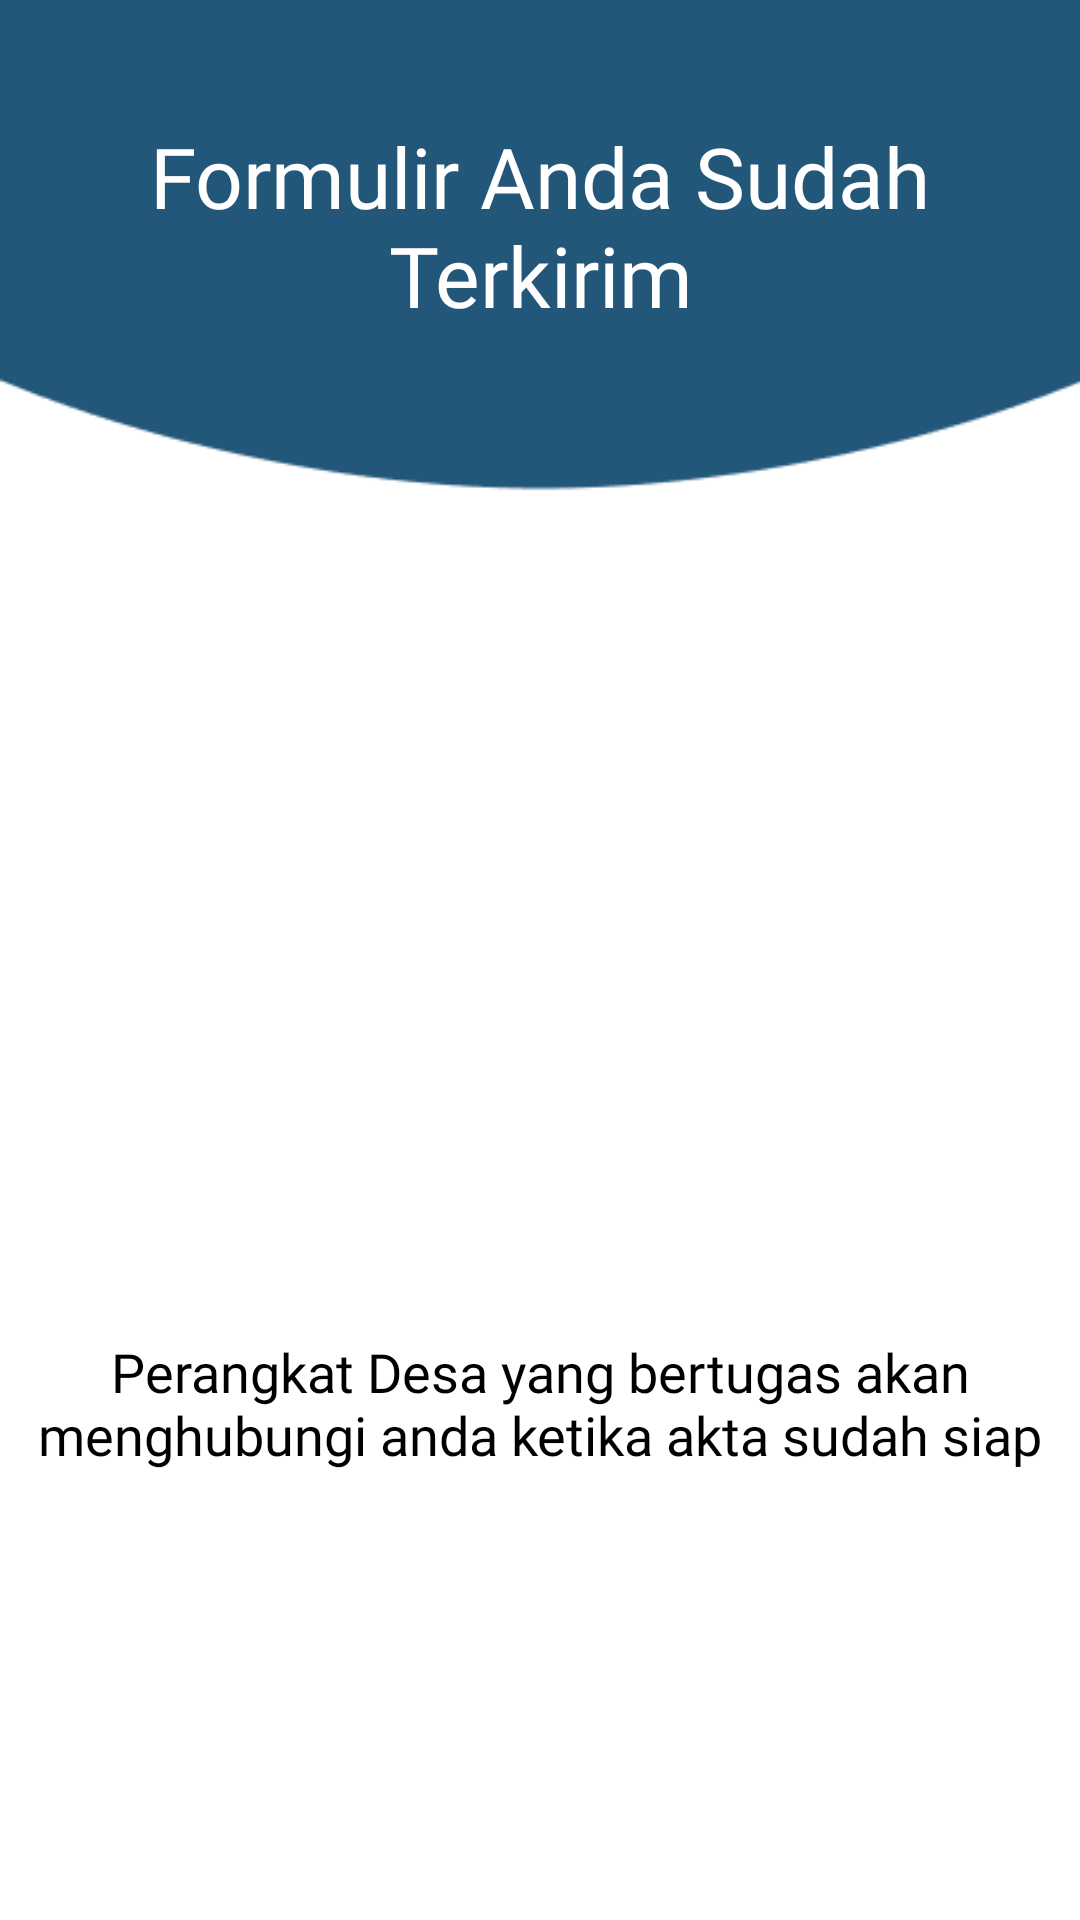

Here is an Android app screen rendered from its layout file. Give the layout XML and the strings, colors and styles it references.
<!-- AndroidManifest.xml: application theme Theme.PenakDe -->
<!-- res/layout/activity_confirmation.xml -->
<?xml version="1.0" encoding="utf-8"?>
<androidx.constraintlayout.widget.ConstraintLayout xmlns:android="http://schemas.android.com/apk/res/android"
    xmlns:app="http://schemas.android.com/apk/res-auto"
    xmlns:tools="http://schemas.android.com/tools"
    android:layout_width="match_parent"
    android:layout_height="match_parent"
    android:background="@drawable/background_confirmation"
    tools:context=".ConfirmationActivity">

    <TextView
        android:layout_width="wrap_content"
        android:layout_height="wrap_content"
        android:id="@+id/tv_confirmation"
        android:text="@string/formulir_anda_sudah_terkirim"
        android:textColor="@color/white"
        android:fontFamily="@font/poppins_semibold"
        android:textSize="28sp"
        app:layout_constraintStart_toStartOf="parent"
        app:layout_constraintEnd_toEndOf="parent"
        app:layout_constraintTop_toTopOf="parent"
        android:layout_marginTop="40dp"
        android:gravity="center" />

    <ImageView
        android:layout_width="match_parent"
        android:layout_height="250dp"
        android:id="@+id/img_confirmation"
        android:src="@drawable/img_confirmation"
        app:layout_constraintStart_toStartOf="parent"
        app:layout_constraintEnd_toEndOf="parent"
        app:layout_constraintTop_toTopOf="parent"
        app:layout_constraintBottom_toBottomOf="parent" />

    <TextView
        android:layout_width="wrap_content"
        android:layout_height="wrap_content"
        android:id="@+id/tv_confirmation_detail"
        android:text="@string/confirmation"
        android:fontFamily="@font/poppins_regular"
        app:layout_constraintTop_toBottomOf="@id/img_confirmation"
        app:layout_constraintStart_toStartOf="parent"
        app:layout_constraintEnd_toEndOf="parent"
        android:textSize="18sp"
        android:textColor="@color/black"
        android:gravity="center" />

    <androidx.appcompat.widget.AppCompatButton
        android:layout_width="wrap_content"
        android:layout_height="40dp"
        android:id="@+id/btn_confirmation"
        android:text="@string/halaman_utama"
        android:background="@drawable/custom_button"
        style="@style/btn_continue"
        android:layout_marginBottom="20dp"
        app:layout_constraintStart_toStartOf="parent"
        app:layout_constraintEnd_toEndOf="parent"
        app:layout_constraintBottom_toBottomOf="parent" />

</androidx.constraintlayout.widget.ConstraintLayout>
<!-- resources referenced by this layout -->
<resources>
  <color name="black">#FF000000</color>
  <color name="white">#FFFFFFFF</color>
  <!-- drawable background_confirmation: png bitmap (drawable-v24, 3974 bytes) -->
  <string name="confirmation">Perangkat Desa yang bertugas akan menghubungi anda ketika akta sudah siap</string>
  <string name="formulir_anda_sudah_terkirim">Formulir Anda Sudah Terkirim</string>
  <string name="halaman_utama">Halaman Utama</string>
  <style name="btn_continue">
          <item name="backgroundTint">@color/blue</item>
          <item name="android:textColor">@color/white</item>
          <item name="android:paddingRight">20dp</item>
          <item name="android:paddingLeft">20dp</item>
          <item name="textAllCaps">false</item>
          <item name="fontFamily">@font/poppins_semibold</item>
      </style>
  <style name="Theme.PenakDe" parent="Theme.MaterialComponents.Light.DarkActionBar">
          
          <item name="colorPrimary">@color/blue</item>
          <item name="colorPrimaryVariant">@color/blue</item>
          <item name="colorOnPrimary">@color/white</item>
          
          <item name="colorSecondary">@color/teal_200</item>
          <item name="colorSecondaryVariant">@color/teal_700</item>
          <item name="colorOnSecondary">@color/black</item>
          
          <item name="android:statusBarColor" tools:targetApi="l">?attr/colorPrimaryVariant</item>
          
      </style>
  <color name="blue">#22577A</color>
  <color name="teal_200">#FF03DAC5</color>
  <color name="teal_700">#FF018786</color>
</resources>
